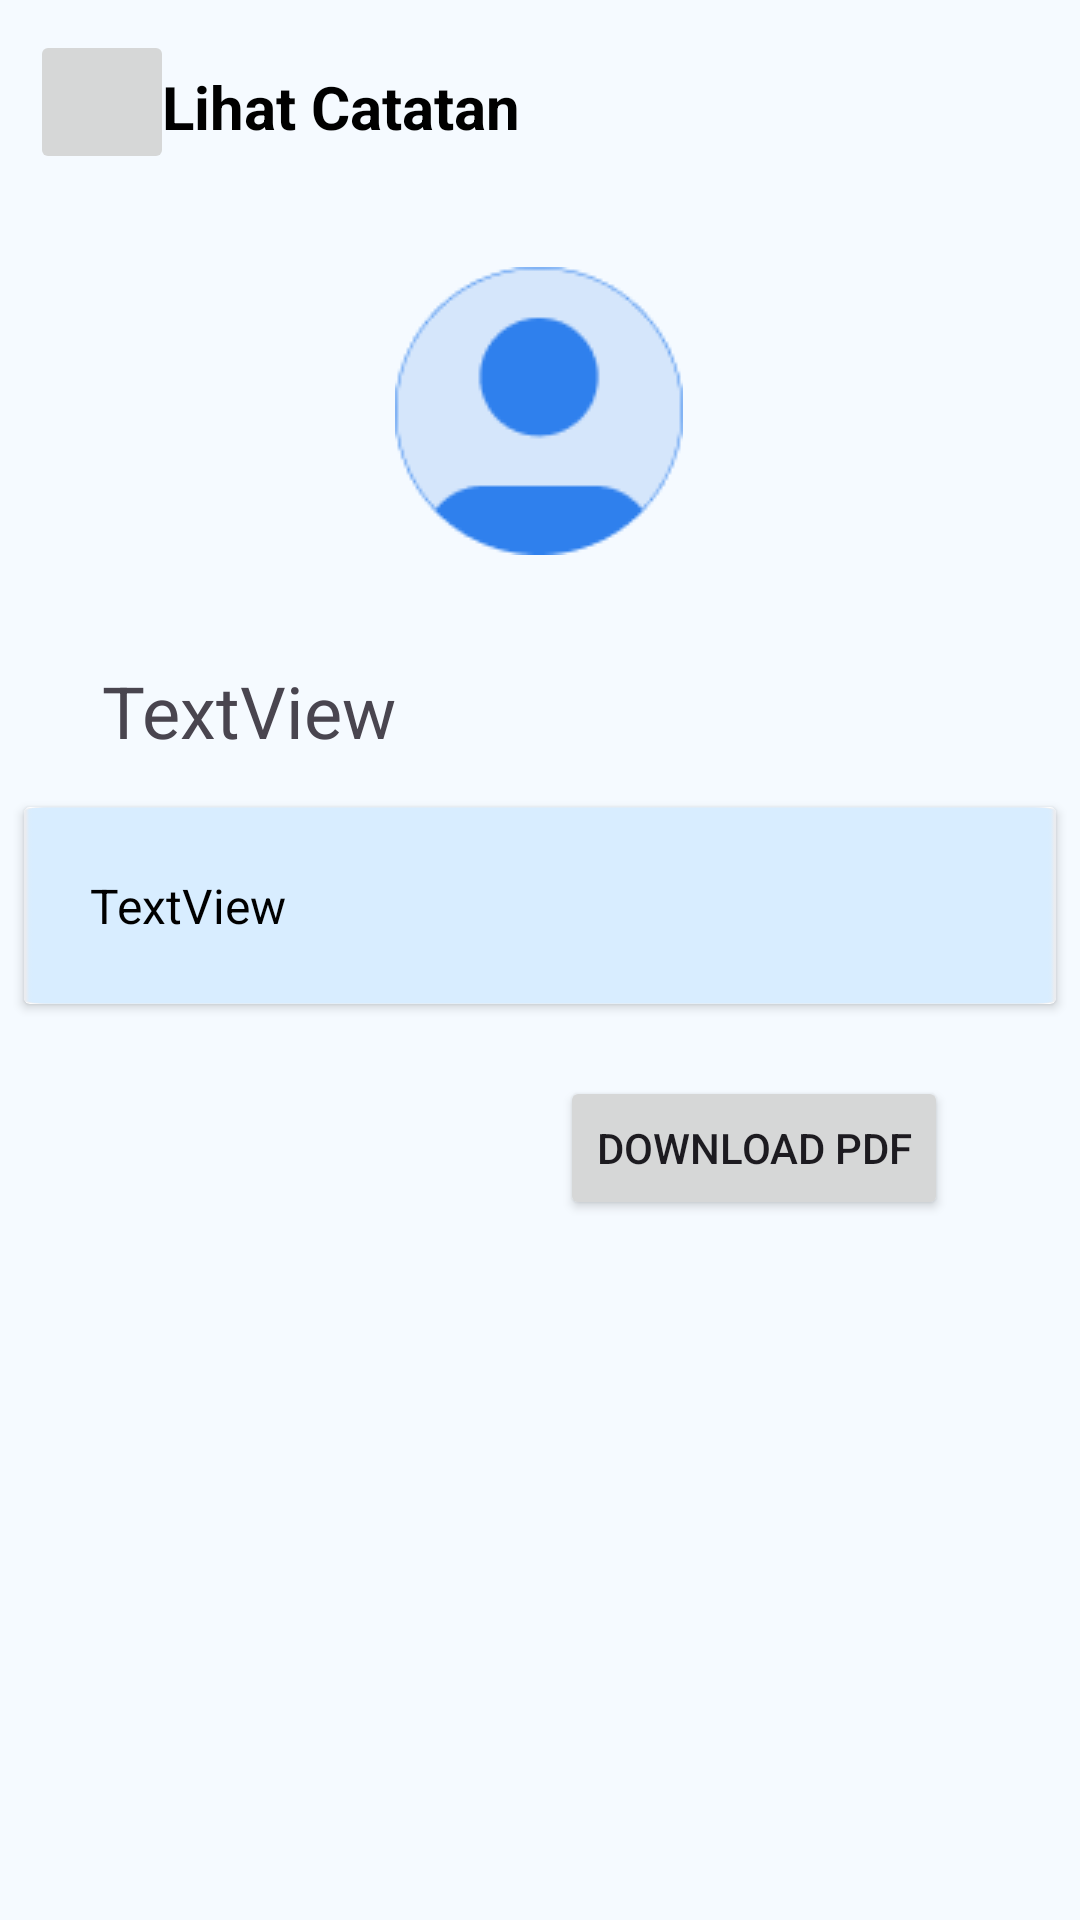

Produce the Android XML layout that renders to this screen, including the resource entries it uses.
<!-- AndroidManifest.xml: application theme Theme.Akhir -->
<!-- res/layout/catatanwd.xml -->
<?xml version="1.0" encoding="utf-8"?>
<androidx.constraintlayout.widget.ConstraintLayout xmlns:android="http://schemas.android.com/apk/res/android"
    xmlns:app="http://schemas.android.com/apk/res-auto"
    xmlns:tools="http://schemas.android.com/tools"
    android:layout_width="match_parent"
    android:layout_height="match_parent"
    android:background="#F5FAFF"
    tools:context=".Catatan_activity">
    <androidx.appcompat.widget.AppCompatImageButton
        android:layout_width="48dp"
        android:id="@+id/kembali"
        android:contentDescription="back"
        android:layout_height="48dp"
        app:layout_constraintStart_toStartOf="parent"
        app:layout_constraintTop_toTopOf="parent"
        android:src="@drawable/panah"
        android:paddingHorizontal="1dp"
        android:paddingVertical="1dp"
        android:layout_marginTop="10dp"
        android:layout_marginLeft="10dp" />

    <TextView
        android:id="@+id/textView2"
        android:layout_width="wrap_content"
        android:layout_height="wrap_content"
        android:layout_marginTop="22dp"
        android:text="Lihat Catatan"
        android:textColor="@color/black"
        android:textSize="20sp"
        android:textStyle="bold"
        app:layout_constraintEnd_toEndOf="parent"
        app:layout_constraintHorizontal_bias="0.224"
        app:layout_constraintStart_toStartOf="parent"
        app:layout_constraintTop_toTopOf="parent" />

    <ImageView
        android:id="@+id/catatan_img"
        android:layout_width="wrap_content"
        android:layout_height="wrap_content"
        android:layout_marginStart="157dp"
        android:layout_marginTop="89dp"
        android:layout_marginEnd="158dp"
        app:layout_constraintEnd_toEndOf="parent"
        app:layout_constraintStart_toStartOf="parent"
        app:layout_constraintTop_toTopOf="parent"
        app:srcCompat="@drawable/profile2" />

    <androidx.cardview.widget.CardView
        android:id="@+id/cardView"
        android:layout_width="344dp"
        android:layout_height="wrap_content"
        android:layout_marginStart="33dp"
        android:layout_marginTop="84dp"
        android:layout_marginEnd="33dp"
        app:layout_constraintEnd_toEndOf="parent"
        app:layout_constraintStart_toStartOf="parent"
        app:layout_constraintTop_toBottomOf="@+id/catatan_img">

        <androidx.constraintlayout.widget.ConstraintLayout
            android:layout_width="match_parent"
            android:layout_height="match_parent"
            android:background="@drawable/isi_catatan">

            <TextView
                android:id="@+id/catatan_isi"
                android:layout_width="300dp"
                android:layout_height="wrap_content"
                android:layout_marginStart="22dp"
                android:layout_marginTop="22dp"
                android:layout_marginEnd="22dp"
                android:layout_marginBottom="22dp"
                android:text="TextView"
                android:textColor="@color/black"
                android:textSize="16sp"
                app:layout_constraintBottom_toBottomOf="parent"
                app:layout_constraintEnd_toEndOf="parent"
                app:layout_constraintStart_toStartOf="parent"
                app:layout_constraintTop_toTopOf="parent" />
        </androidx.constraintlayout.widget.ConstraintLayout>
    </androidx.cardview.widget.CardView>

    <TextView
        android:id="@+id/catatan_judul"
        android:layout_width="wrap_content"
        android:layout_height="wrap_content"
        android:layout_marginStart="34dp"
        android:layout_marginBottom="16dp"
        android:text="TextView"
        android:textSize="24sp"
        app:layout_constraintBottom_toTopOf="@+id/cardView"
        app:layout_constraintStart_toStartOf="parent" />

    <Button
        android:id="@+id/download"
        android:layout_width="wrap_content"
        android:layout_height="wrap_content"
        android:layout_marginTop="24dp"
        android:layout_marginEnd="44dp"
        android:text="download pdf"
        app:layout_constraintEnd_toEndOf="parent"
        app:layout_constraintTop_toBottomOf="@+id/cardView" />
</androidx.constraintlayout.widget.ConstraintLayout>
<!-- resources referenced by this layout -->
<resources>
  <color name="black">#FF000000</color>
  <!-- drawable isi_catatan: png bitmap (drawable, 1963 bytes) -->
  <!-- drawable profile2: png bitmap (drawable, 2975 bytes) -->
  <style name="Theme.Akhir" parent="Base.Theme.Akhir" />
  <style name="Base.Theme.Akhir" parent="Theme.Material3.DayNight.NoActionBar">
          
          
          
          <item name="colorPrimary">#B2DDFF</item>
          <item name="colorPrimaryVariant">@color/purple_700</item>
          <item name="colorOnPrimary">@color/black</item>
          
          <item name="colorSecondary">@color/teal_200</item>
          <item name="colorSecondaryVariant">@color/teal_200</item>
          <item name="colorOnSecondary">@color/black</item>
          <item name="colorOnSecondaryContainer">#B2DDFF</item>
          <item name="colorOnSurface">#B2DDFF</item>
          <item name="colorOnSurfaceVariant">#B2DDFF</item>
          
          <item name="android:statusBarColor">#EFF8FF</item>
          <item name="android:windowLightStatusBar" tools:ignore="NewApi">true</item>
          
          <item name="android:textColorHighlight">#B2DDFF</item>
      </style>
  <color name="purple_700">#FF3700B3</color>
  <color name="teal_200">#FF03DAC5</color>
</resources>
